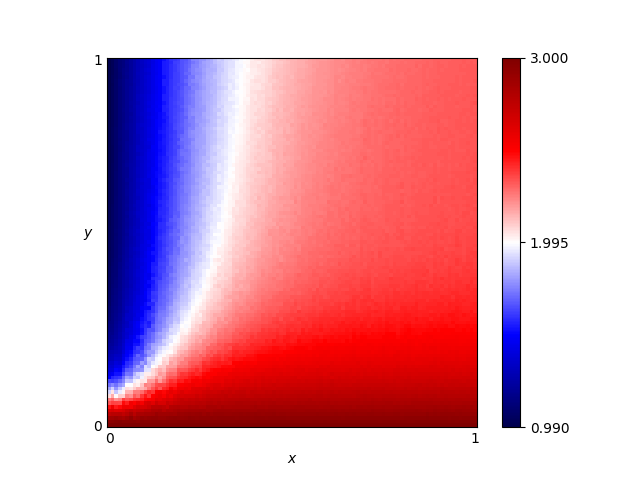

Values plotted in this chart, from the file beside it:
x, y, score
0.46, 0.76, 2.144
0.54, 0.86, 2.191
0.16, 0.19, 2.039
0.61, 0.18, 2.559
0.82, 0.41, 2.371
0.72, 0.66, 2.298
0.63, 0.37, 2.358
0.41, 0.28, 2.33
0.16, 0.44, 1.652
0.8, 0.33, 2.415
0.84, 0.23, 2.505
0.25, 0.48, 1.903
0.62, 0.7, 2.273
0.78, 0.28, 2.458
0.03, 0.68, 1.126
0.57, 0.0, 3.0
0.69, 0.37, 2.369
0.46, 0.05, 2.854
0.65, 0.03, 2.915
0.56, 0.8, 2.215
0.28, 0.44, 1.993
0.65, 0.0, 3.0
0.57, 0.1, 2.725
0.44, 0.29, 2.341
0.63, 0.49, 2.313
0.26, 0.03, 2.888
0.92, 0.27, 2.483
0.69, 0.35, 2.375
0.79, 0.78, 2.301
0.3, 0.26, 2.241
0.98, 0.54, 2.348
0.25, 0.62, 1.847
0.55, 0.43, 2.302
0.19, 0.06, 2.741
0.14, 0.65, 1.527
0.09, 0.65, 1.363
0.92, 1.0, 2.308
0.51, 0.43, 2.273
0.36, 0.66, 2.046
0.33, 0.92, 1.959
0.01, 0.93, 1.029
0.25, 0.81, 1.803
0.9, 0.46, 2.369
0.3, 0.12, 2.581
0.87, 0.59, 2.331
0.8, 0.75, 2.301
0.93, 0.2, 2.571
0.34, 0.41, 2.122
0.05, 0.48, 1.231
0.9, 0.12, 2.69
0.59, 0.65, 2.256
0.72, 0.62, 2.3
0.29, 0.87, 1.872
0.02, 0.72, 1.081
0.8, 0.35, 2.398
0.09, 0.22, 1.589
0.05, 0.61, 1.199
0.49, 0.38, 2.291
0.62, 0.21, 2.522
0.79, 0.55, 2.328
... 10,141 more rows
